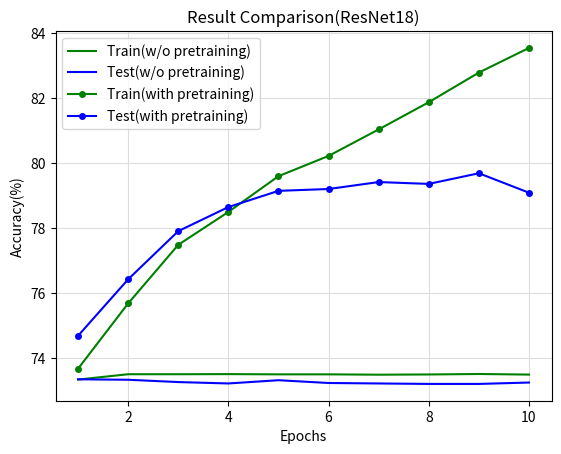
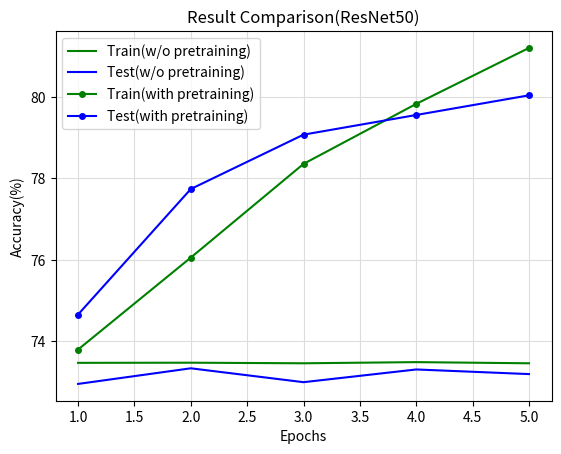

Source code (Python) for these figures, in order:
import matplotlib.pyplot as plt
import numpy as np

TrainResNet18 = [73.34424712623225, 73.50795401971601, 73.50795401971601, 73.51151286522652, 73.50439517420548, 73.50439517420548, 73.49371863767394, 73.50083632869497, 73.51507171073703, 73.49727748318446]
TestResNet18 = [73.35231316725978, 73.33807829181495, 73.26690391459074, 73.22419928825623, 73.32384341637011, 73.23843416370107, 73.22419928825623, 73.20996441281139, 73.20996441281139, 73.25266903914591]
TrainResNet18_pre = [73.6787786042208, 75.68596747215203, 77.48674330047332, 78.49745542545998, 79.59713868820954, 80.21993665254992, 81.03491227445816, 81.87124096942952, 82.78230542012172, 83.54033951386171]
TestResNet18_pre = [74.69039145907473, 76.42704626334519, 77.90747330960853, 78.64768683274022, 79.1459074733096, 79.20284697508897, 79.41637010676156, 79.35943060498221, 79.68683274021352, 79.08896797153025]
TrainResNet50 = [73.45813018256878, 73.46168902807929, 73.44745364603723, 73.47592441012135, 73.44745364603723]
TrainResNet50_pre = [73.78554396953628, 76.04896971422471, 78.35510160503932, 79.83202249190363, 81.20929570447346]
TestResNet50 = [72.93950177935943, 73.32384341637011, 72.98220640569394, 73.29537366548043, 73.1814946619217]
TestResNet50_pre= [74.64768683274022, 77.73665480427046, 79.07473309608541, 79.55871886120997, 80.04270462633453]


def plot(train1, train2, test1, test2, title):
    fig, ax = plt.subplots()

    epoch = len(train1)

    ax.plot(
        range(1, epoch + 1),
        train1,
        label='Train(w/o pretraining)',
        color='green',
    )
    ax.plot(
        range(1, epoch + 1),
        test1,
        label='Test(w/o pretraining)',
        color='blue',
    )
    ax.plot(
        range(1, epoch + 1),
        train2,
        label='Train(with pretraining)',
        color='green',
        marker='o',
        markersize=4
    )
    ax.plot(
        range(1, epoch + 1),
        test2,
        label='Test(with pretraining)',
        color='blue',
        marker='o',
        markersize=4
    )

    ax.set_title(f"Result Comparison({title})")
    ax.legend(loc='upper left')
#ax.set_axisbelow(True)
    ax.yaxis.grid(color='#ddd')
    ax.xaxis.grid(color='#ddd')
    ax.set_xlabel("Epochs")
    ax.set_ylabel("Accuracy(%)")

    plt.savefig(f'{title}.png')

plot(TrainResNet18, TrainResNet18_pre, TestResNet18, TestResNet18_pre, "ResNet18")
plot(TrainResNet50, TrainResNet50_pre, TestResNet50, TestResNet50_pre, "ResNet50")
